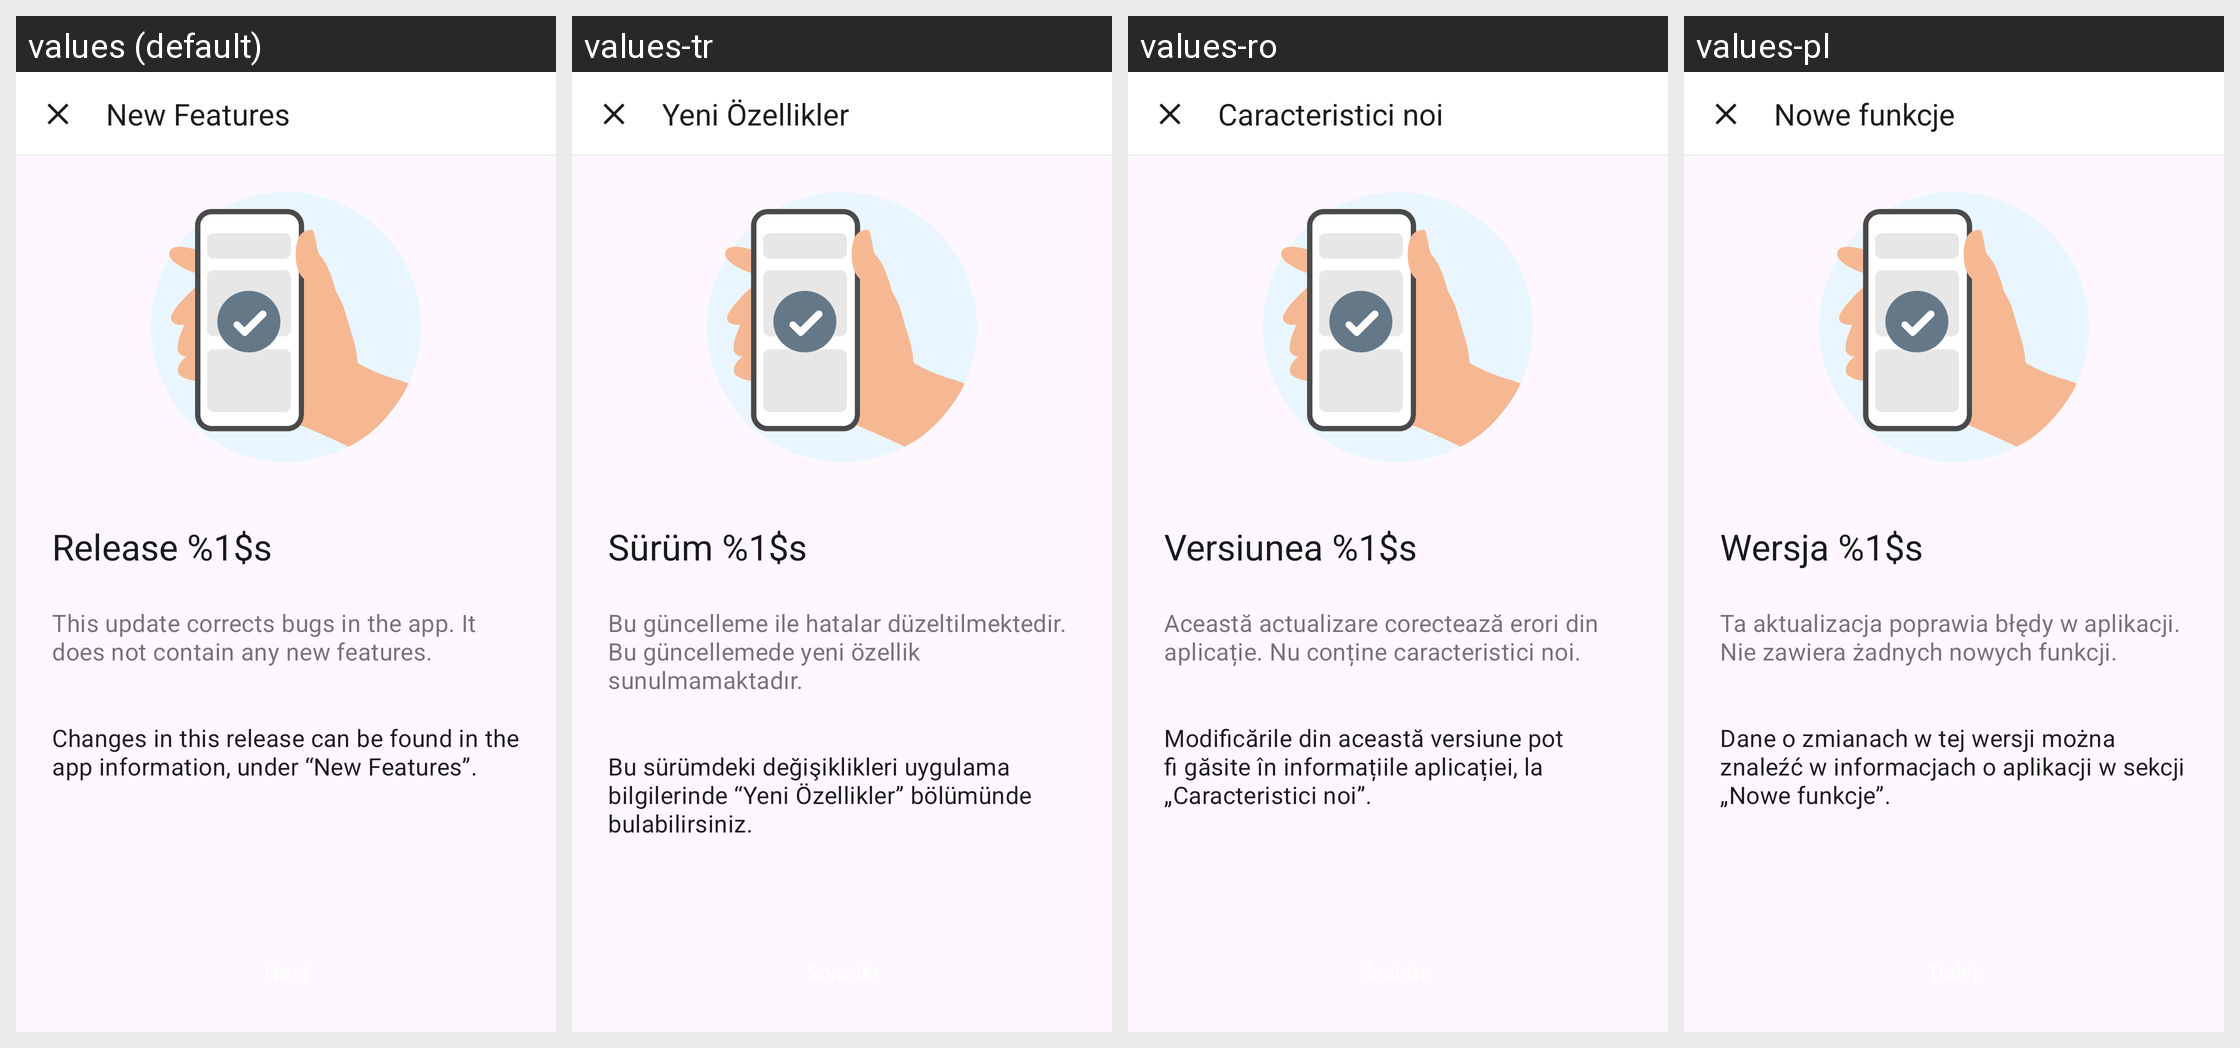

Translations of the strings shown on this Android screen, per locale in the grid:
Android screen res/layout/new_release_info_screen_fragment.xml rendered under 4 locales, left to right: values (default), values-tr, values-ro, values-pl. Device: Nexus 5 (rendered at 1080×1920; each locale shown at half size, 540×960, under a caption strip naming it); theme AppTheme.
Other locales in the repository, not shown: values-ar, values-bg, values-de, values-en, values-pt, values-ru, values-uk.
Strings drawn on this screen, with the default value and each locale's value (text and hints the layout hard-codes, and strings that could not be matched under every locale, appear in the picture but are not listed):

release_info_header
  values: New Features
  values-tr: Yeni Özellikler
  values-ro: Caracteristici noi
  values-pl: Nowe funkcje

release_info_version_title
  values: Release %1$s
  values-tr: Sürüm %1$s
  values-ro: Versiunea %1$s
  values-pl: Wersja %1$s

release_info_version_body_no_new_features
  values: This update corrects bugs in the app. It does not contain any new features.
  values-tr: Bu güncelleme ile hatalar düzeltilmektedir. Bu güncellemede yeni özellik sunulmamaktadır.
  values-ro: Această actualizare corectează erori din aplicație. Nu conține caracteristici noi.
  values-pl: Ta aktualizacja poprawia błędy w aplikacji. Nie zawiera żadnych nowych funkcji.

new_release_bottom
  values: Changes in this release can be found in the app information, under “New Features”.
  values-tr: Bu sürümdeki değişiklikleri uygulama bilgilerinde “Yeni Özellikler” bölümünde bulabilirsiniz.
  values-ro: Modificările din această versiune pot fi găsite în informațiile aplicației, la „Caracteristici noi”.
  values-pl: Dane o zmianach w tej wersji można znaleźć w informacjach o aplikacji w sekcji „Nowe funkcje”.
